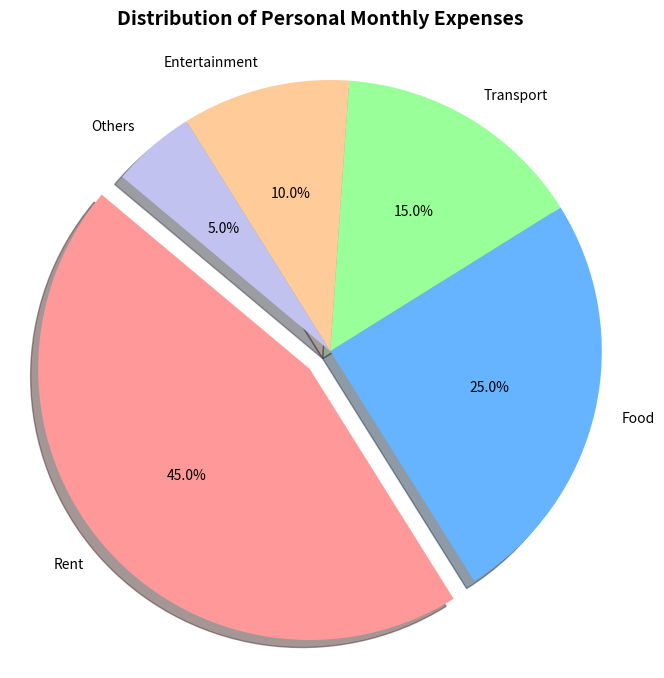

This chart was generated by the following Python code:
# Data Visualization with Matplotlib: Pie Chart
# Demonstrating how to represent proportions or percentages using a pie graph

import matplotlib.pyplot as plt

# 1. Dataset: Monthly expenses breakdown (proportions)
categories = ['Rent', 'Food', 'Transport', 'Entertainment', 'Others']
expenses = [450, 250, 150, 100, 50]
colors = ['#ff9999','#66b3ff','#99ff99','#ffcc99', '#c2c2f0']

print("--- Preparing Pie Chart Data ---")
for c, e in zip(categories, expenses):
    print(f"  {c}: ${e}")

# 2. Create the Pie Chart
# Pie charts look best in a square figure: figsize=(8, 8)
plt.figure(figsize=(8, 8)) 

# Explode allows us to "pop out" a specific slice for emphasis
# Here, we explode the first slice (Rent)
explode = (0.1, 0, 0, 0, 0) 

# plt.pie() arguments:
# - expenses: The values for each slice
# - explode: Specifies which slices to push out
# - labels: The names for each slice
# - colors: The background color for each slice
# - autopct: A string format to display percentages inside the slices
# - shadow: Adds a subtle shadow effect for depth
# - startangle: Rotates the chart (140 is a common aesthetic choice)
plt.pie(expenses, 
        explode=explode, 
        labels=categories, 
        colors=colors, 
        autopct='%1.1f%%', 
        shadow=True, 
        startangle=140)

# 3. Equal axis ensures the pie remains a perfect circle
plt.axis('equal') 

# 4. Adding a Descriptive Title
plt.title('Distribution of Personal Monthly Expenses', fontsize=14, fontweight='bold', pad=20)

# 5. Save the generated chart as an image
plt.savefig('expense_pie_chart.png')
print("\n[SUCCESS] Pie chart has been saved as 'expense_pie_chart.png'")

# 6. Display the Visualization
print("Displaying chart window...")
plt.show()

'''
Technical Summary:
- labels: Categorizes the data slices.
- autopct='%1.1f%%': Displays percentages with 1 decimal point.
- plt.axis('equal'): Prevents the figure from distorting into an oval.

Output:
--- Preparing Pie Chart Data ---
  Rent: $450
  Food: $250
  Transport: $150
  Entertainment: $100
  Others: $50

[SUCCESS] Pie chart has been saved as 'expense_pie_chart.png'
Displaying chart window...
'''
